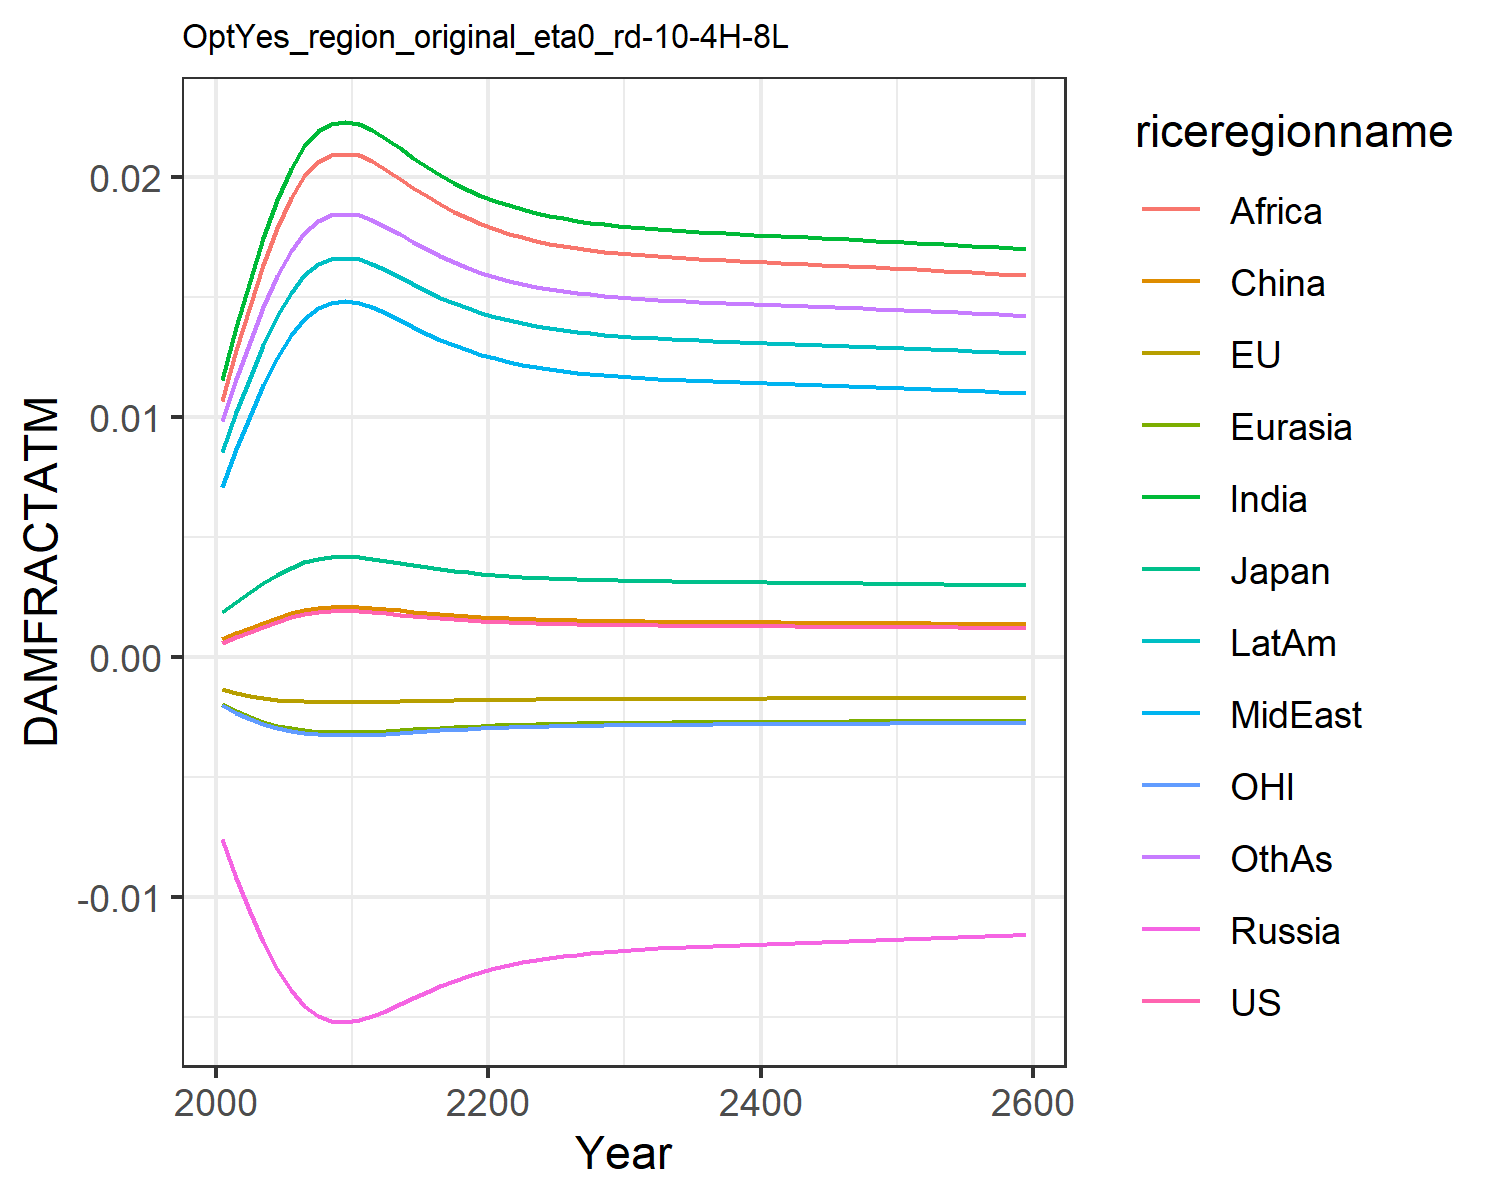

Data behind this chart, as committed beside it:
0.0006044859214990092, -0.0013477832574872255, 0.0018660811771578033, -0.007563917650864247, -0.001960953564571073, 0.0007416561617866197, 0.011520656241875512, 0.00709288722211721, 0.01066987500895466, 0.008534084211010144, -0.0020107308894597364, 0.009810033506581642
0.0008334, -0.001513, 0.002306, -0.009211, -0.002256, 0.0009803, 0.01374, 0.008664, 0.01278, 0.0102, -0.002325, 0.0116
0.001049, -0.001631, 0.0027, -0.0106, -0.002489, 0.001204, 0.01565, 0.01003, 0.01461, 0.01164, -0.002572, 0.01314
0.001268, -0.001723, 0.003084, -0.01189, -0.002691, 0.001431, 0.01746, 0.01132, 0.01634, 0.013, -0.002785, 0.01459
0.001473, -0.001786, 0.003431, -0.01299, -0.002853, 0.001642, 0.01904, 0.01247, 0.01786, 0.01419, -0.002956, 0.01587
0.001647, -0.001827, 0.003719, -0.01388, -0.002975, 0.001822, 0.02033, 0.0134, 0.0191, 0.01516, -0.003084, 0.01691
0.001782, -0.001851, 0.003937, -0.01453, -0.003059, 0.001961, 0.02129, 0.01409, 0.02002, 0.01589, -0.003172, 0.01768
0.001871, -0.001863, 0.004079, -0.01494, -0.003111, 0.002053, 0.02191, 0.01454, 0.02061, 0.01635, -0.003226, 0.01817
0.001916, -0.001868, 0.004149, -0.01514, -0.003136, 0.002098, 0.02221, 0.01476, 0.0209, 0.01658, -0.003252, 0.01842
0.001925, -0.001869, 0.004165, -0.01519, -0.003141, 0.002108, 0.02227, 0.01481, 0.02096, 0.01663, -0.003258, 0.01847
0.001913, -0.001868, 0.004146, -0.01513, -0.003134, 0.002096, 0.0222, 0.01475, 0.02089, 0.01657, -0.003251, 0.0184
0.001876, -0.001863, 0.004086, -0.01496, -0.003114, 0.002057, 0.02194, 0.01456, 0.02064, 0.01638, -0.003229, 0.0182
0.001825, -0.001857, 0.004005, -0.01473, -0.003084, 0.002005, 0.02159, 0.01431, 0.0203, 0.01611, -0.003199, 0.01791
0.001769, -0.001848, 0.003915, -0.01446, -0.003051, 0.001947, 0.0212, 0.01403, 0.01993, 0.01582, -0.003164, 0.0176
0.001713, -0.001839, 0.003825, -0.0142, -0.003017, 0.00189, 0.0208, 0.01374, 0.01955, 0.01552, -0.003128, 0.01728
0.00166, -0.001829, 0.00374, -0.01394, -0.002983, 0.001836, 0.02042, 0.01346, 0.01919, 0.01523, -0.003093, 0.01698
0.001612, -0.00182, 0.00366, -0.0137, -0.002951, 0.001786, 0.02007, 0.01321, 0.01885, 0.01497, -0.003059, 0.0167
0.001568, -0.00181, 0.003589, -0.01348, -0.002922, 0.001741, 0.01975, 0.01298, 0.01854, 0.01473, -0.003028, 0.01644
0.00153, -0.001801, 0.003525, -0.01329, -0.002895, 0.001701, 0.01947, 0.01277, 0.01827, 0.01451, -0.003, 0.01621
0.001496, -0.001793, 0.00347, -0.01312, -0.002871, 0.001666, 0.01922, 0.01259, 0.01803, 0.01433, -0.002974, 0.01601
0.001467, -0.001785, 0.003421, -0.01296, -0.002849, 0.001636, 0.019, 0.01243, 0.01782, 0.01416, -0.002952, 0.01583
0.001441, -0.001778, 0.003378, -0.01283, -0.00283, 0.00161, 0.01881, 0.0123, 0.01763, 0.01402, -0.002932, 0.01568
0.00142, -0.001772, 0.003342, -0.01272, -0.002814, 0.001588, 0.01864, 0.01218, 0.01748, 0.01389, -0.002914, 0.01554
0.001401, -0.001766, 0.00331, -0.01262, -0.002799, 0.001568, 0.0185, 0.01207, 0.01734, 0.01378, -0.002899, 0.01543
0.001385, -0.001761, 0.003283, -0.01253, -0.002787, 0.001552, 0.01837, 0.01198, 0.01722, 0.01369, -0.002886, 0.01533
0.001371, -0.001757, 0.00326, -0.01245, -0.002776, 0.001537, 0.01827, 0.01191, 0.01712, 0.01361, -0.002874, 0.01524
0.001359, -0.001753, 0.003239, -0.01239, -0.002766, 0.001525, 0.01817, 0.01184, 0.01703, 0.01354, -0.002864, 0.01517
0.001349, -0.00175, 0.003222, -0.01233, -0.002758, 0.001514, 0.01809, 0.01178, 0.01695, 0.01348, -0.002855, 0.0151
0.00134, -0.001747, 0.003206, -0.01228, -0.002751, 0.001505, 0.01802, 0.01173, 0.01688, 0.01342, -0.002848, 0.01505
0.001332, -0.001744, 0.003193, -0.01224, -0.002744, 0.001497, 0.01796, 0.01168, 0.01682, 0.01338, -0.002841, 0.015
0.001325, -0.001742, 0.003181, -0.0122, -0.002738, 0.00149, 0.0179, 0.01165, 0.01677, 0.01334, -0.002835, 0.01495
0.001319, -0.00174, 0.00317, -0.01217, -0.002733, 0.001483, 0.01786, 0.01161, 0.01672, 0.0133, -0.00283, 0.01491
0.001313, -0.001738, 0.003161, -0.01214, -0.002729, 0.001477, 0.01781, 0.01158, 0.01668, 0.01327, -0.002825, 0.01488
0.001308, -0.001737, 0.003152, -0.01211, -0.002725, 0.001472, 0.01777, 0.01155, 0.01664, 0.01324, -0.00282, 0.01485
0.001303, -0.001735, 0.003144, -0.01208, -0.002721, 0.001467, 0.01774, 0.01152, 0.01661, 0.01321, -0.002816, 0.01482
0.001299, -0.001733, 0.003137, -0.01206, -0.002717, 0.001463, 0.0177, 0.0115, 0.01658, 0.01318, -0.002813, 0.01479
0.001295, -0.001732, 0.00313, -0.01204, -0.002714, 0.001459, 0.01767, 0.01148, 0.01655, 0.01316, -0.002809, 0.01476
0.001291, -0.001731, 0.003123, -0.01202, -0.002711, 0.001455, 0.01764, 0.01145, 0.01652, 0.01314, -0.002806, 0.01474
0.001287, -0.001729, 0.003117, -0.01199, -0.002708, 0.001451, 0.01761, 0.01143, 0.01649, 0.01311, -0.002802, 0.01472
0.001284, -0.001728, 0.003111, -0.01197, -0.002705, 0.001447, 0.01758, 0.01141, 0.01646, 0.01309, -0.002799, 0.01469
0.00128, -0.001727, 0.003105, -0.01196, -0.002702, 0.001444, 0.01755, 0.01139, 0.01643, 0.01307, -0.002796, 0.01467
0.001277, -0.001726, 0.003099, -0.01194, -0.002699, 0.00144, 0.01753, 0.01137, 0.01641, 0.01305, -0.002793, 0.01465
0.001273, -0.001724, 0.003093, -0.01192, -0.002696, 0.001436, 0.0175, 0.01135, 0.01638, 0.01303, -0.00279, 0.01463
0.00127, -0.001723, 0.003087, -0.0119, -0.002693, 0.001433, 0.01747, 0.01133, 0.01636, 0.01301, -0.002787, 0.0146
0.001266, -0.001722, 0.003081, -0.01188, -0.00269, 0.001429, 0.01744, 0.01131, 0.01633, 0.01299, -0.002784, 0.01458
0.001263, -0.001721, 0.003075, -0.01186, -0.002687, 0.001426, 0.01742, 0.01129, 0.0163, 0.01297, -0.002781, 0.01456
0.00126, -0.001719, 0.003069, -0.01184, -0.002684, 0.001422, 0.01739, 0.01127, 0.01628, 0.01295, -0.002777, 0.01454
0.001256, -0.001718, 0.003063, -0.01182, -0.002681, 0.001419, 0.01736, 0.01125, 0.01625, 0.01293, -0.002774, 0.01451
0.001252, -0.001717, 0.003057, -0.0118, -0.002678, 0.001415, 0.01733, 0.01123, 0.01622, 0.0129, -0.002771, 0.01449
0.001249, -0.001716, 0.003051, -0.01178, -0.002675, 0.001411, 0.0173, 0.01121, 0.01619, 0.01288, -0.002768, 0.01447
0.001245, -0.001714, 0.003045, -0.01176, -0.002672, 0.001407, 0.01727, 0.01119, 0.01617, 0.01286, -0.002764, 0.01444
0.001242, -0.001713, 0.003038, -0.01174, -0.002668, 0.001404, 0.01724, 0.01117, 0.01614, 0.01284, -0.002761, 0.01442
0.001238, -0.001711, 0.003032, -0.01172, -0.002665, 0.0014, 0.01721, 0.01115, 0.01611, 0.01282, -0.002758, 0.0144
0.001234, -0.00171, 0.003025, -0.01169, -0.002662, 0.001396, 0.01718, 0.01113, 0.01608, 0.01279, -0.002754, 0.01437
0.00123, -0.001709, 0.003019, -0.01167, -0.002659, 0.001392, 0.01715, 0.01111, 0.01605, 0.01277, -0.002751, 0.01435
0.001226, -0.001707, 0.003012, -0.01165, -0.002655, 0.001388, 0.01712, 0.01108, 0.01602, 0.01275, -0.002747, 0.01432
0.001222, -0.001706, 0.003005, -0.01163, -0.002652, 0.001384, 0.01709, 0.01106, 0.01599, 0.01272, -0.002743, 0.0143
0.001218, -0.001704, 0.002998, -0.01161, -0.002648, 0.00138, 0.01706, 0.01104, 0.01596, 0.0127, -0.00274, 0.01427
0.001214, -0.001703, 0.002991, -0.01158, -0.002645, 0.001376, 0.01703, 0.01101, 0.01593, 0.01267, -0.002736, 0.01425
0.00121, -0.001701, 0.002984, -0.01156, -0.002641, 0.001371, 0.01699, 0.01099, 0.0159, 0.01265, -0.002732, 0.01422
